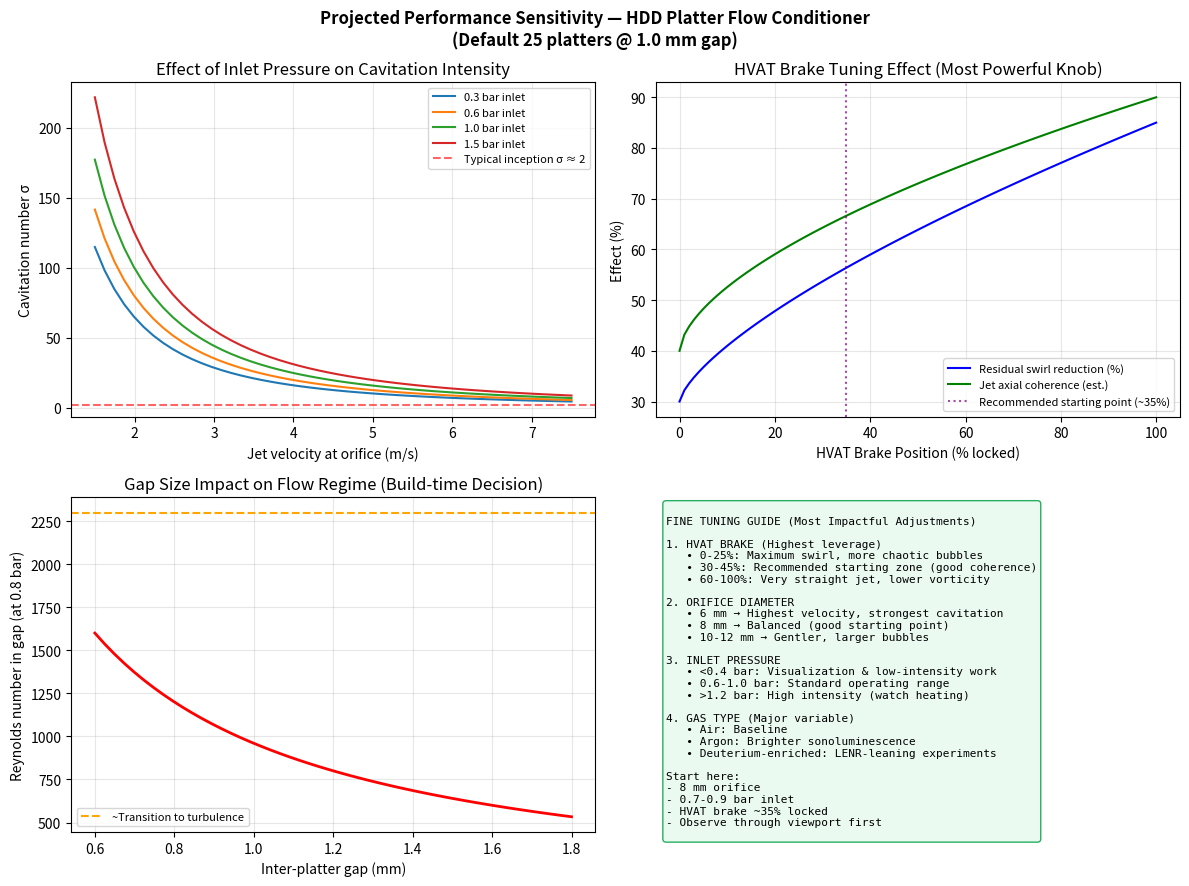

Write Python code to recreate this figure.
#!/usr/bin/env python3
"""
Projected Performance Graphs + Fine-Tuning Guidance
For the HDD Platter Flow Conditioner.

Generates sensitivity plots showing effects of:
- HVAT brake position (swirl control)
- Orifice diameter
- Inlet pressure / flow rate
- Gap size (design time)

Also outputs tuning recommendations.
"""

import os
import numpy as np
import matplotlib.pyplot as plt
from matplotlib.patches import FancyBboxPatch

OUT_DIR = "illustrations/performance_graphs"
os.makedirs(OUT_DIR, exist_ok=True)

def cavitation_number(v_jet, p_upstream=101325, p_vapor=2330):
    rho = 998.0
    return (p_upstream - p_vapor) / (0.5 * rho * v_jet**2)

def plot_performance_curves():
    fig, axes = plt.subplots(2, 2, figsize=(12, 9))
    fig.suptitle("Projected Performance Sensitivity — HDD Platter Flow Conditioner\n"
                 "(Default 25 platters @ 1.0 mm gap)", fontsize=12, fontweight='bold')

    # 1. Cavitation Number vs Orifice + Pressure
    ax1 = axes[0, 0]
    pressures = [0.3, 0.6, 1.0, 1.5]  # bar
    orifices = [6, 8, 10, 12]
    
    for p in pressures:
        v = np.linspace(1.5, 7.5, 50)
        sigma = cavitation_number(v, p_upstream=101325 + p*1e5)
        ax1.plot(v, sigma, label=f"{p} bar inlet")
    
    ax1.axhline(2.0, color='red', linestyle='--', alpha=0.6, label="Typical inception σ ≈ 2")
    ax1.set_xlabel("Jet velocity at orifice (m/s)")
    ax1.set_ylabel("Cavitation number σ")
    ax1.set_title("Effect of Inlet Pressure on Cavitation Intensity")
    ax1.legend(fontsize=8)
    ax1.grid(True, alpha=0.3)

    # 2. Effect of HVAT Brake (qualitative swirl reduction)
    ax2 = axes[0, 1]
    brake = np.linspace(0, 100, 100)  # 0 = free, 100 = locked
    swirl_reduction = 30 + 55 * (brake / 100)**0.7   # illustrative model
    jet_coherence = 40 + 50 * (brake / 100)**0.6
    
    ax2.plot(brake, swirl_reduction, 'b-', label="Residual swirl reduction (%)")
    ax2.plot(brake, jet_coherence, 'g-', label="Jet axial coherence (est.)")
    ax2.set_xlabel("HVAT Brake Position (% locked)")
    ax2.set_ylabel("Effect (%)")
    ax2.set_title("HVAT Brake Tuning Effect (Most Powerful Knob)")
    ax2.legend(fontsize=8)
    ax2.grid(True, alpha=0.3)
    ax2.axvline(35, color='purple', linestyle=':', alpha=0.7, label="Recommended starting point (~35%)")
    ax2.legend(fontsize=8)

    # 3. Reynolds Number vs Gap (design choice)
    ax3 = axes[1, 0]
    gaps = np.linspace(0.6, 1.8, 50)
    re_at_0_8bar = 1200 * (0.8 / gaps)   # rough scaling
    ax3.plot(gaps, re_at_0_8bar, 'r-', linewidth=2)
    ax3.axhline(2300, color='orange', linestyle='--', label="~Transition to turbulence")
    ax3.set_xlabel("Inter-platter gap (mm)")
    ax3.set_ylabel("Reynolds number in gap (at 0.8 bar)")
    ax3.set_title("Gap Size Impact on Flow Regime (Build-time Decision)")
    ax3.legend(fontsize=8)
    ax3.grid(True, alpha=0.3)

    # 4. Tuning Map
    ax4 = axes[1, 1]
    ax4.axis('off')
    tuning_text = """
FINE TUNING GUIDE (Most Impactful Adjustments)

1. HVAT BRAKE (Highest leverage)
   • 0-25%: Maximum swirl, more chaotic bubbles
   • 30-45%: Recommended starting zone (good coherence)
   • 60-100%: Very straight jet, lower vorticity

2. ORIFICE DIAMETER
   • 6 mm → Highest velocity, strongest cavitation
   • 8 mm → Balanced (good starting point)
   • 10-12 mm → Gentler, larger bubbles

3. INLET PRESSURE
   • <0.4 bar: Visualization & low-intensity work
   • 0.6-1.0 bar: Standard operating range
   • >1.2 bar: High intensity (watch heating)

4. GAS TYPE (Major variable)
   • Air: Baseline
   • Argon: Brighter sonoluminescence
   • Deuterium-enriched: LENR-leaning experiments

Start here:
- 8 mm orifice
- 0.7-0.9 bar inlet
- HVAT brake ~35% locked
- Observe through viewport first
"""
    ax4.text(0.02, 0.98, tuning_text, transform=ax4.transAxes, fontsize=8,
             verticalalignment='top', family='monospace',
             bbox=dict(boxstyle='round', facecolor='#eafaf1', edgecolor='#27ae60'))

    plt.tight_layout()
    plt.savefig(os.path.join(OUT_DIR, "performance_sensitivity.png"), dpi=160, bbox_inches='tight')
    plt.savefig(os.path.join(OUT_DIR, "performance_sensitivity.svg"), bbox_inches='tight')
    plt.close()
    print("  → performance_sensitivity.png + .svg")

if __name__ == "__main__":
    print("Generating performance sensitivity graphs...")
    plot_performance_curves()
    print(f"\nGraphs saved to {OUT_DIR}/")
